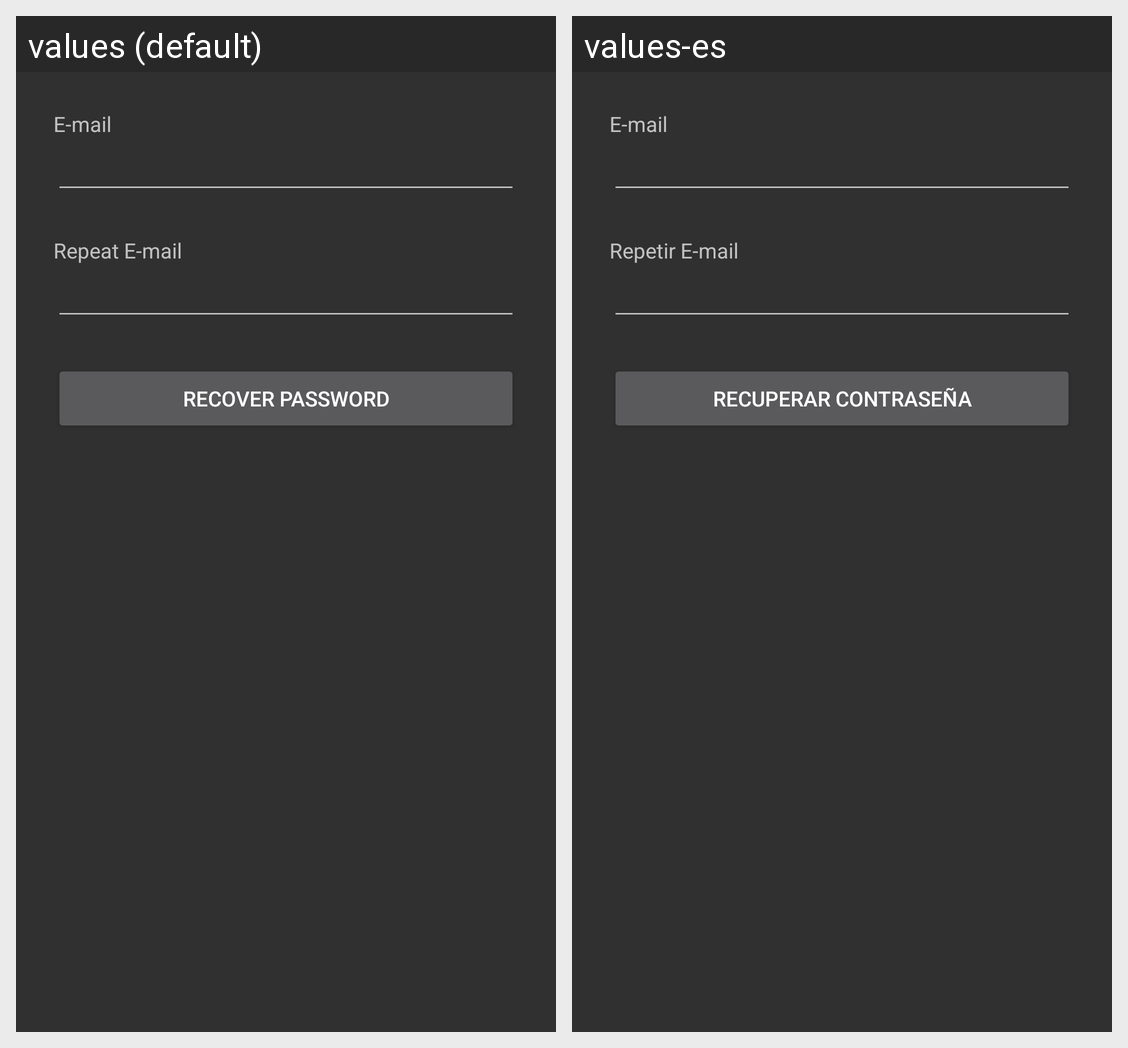

Strings drawn on this Android screen and how each of the app's shown locales translates them:
Android screen res/layout/activity_recover_pass.xml rendered under 2 locales, left to right: values (default), values-es. Device: Nexus 5 (rendered at 1080×1920; each locale shown at half size, 540×960, under a caption strip naming it); theme AppTheme.
Strings drawn on this screen, with the default value and each locale's value (text and hints the layout hard-codes, and strings that could not be matched under every locale, appear in the picture but are not listed):

label_email
  values: E-mail
  values-es: E-mail

label_repeat_email
  values: Repeat E-mail
  values-es: Repetir E-mail

button_recover
  values: Recover Password
  values-es: Recuperar Contraseña
